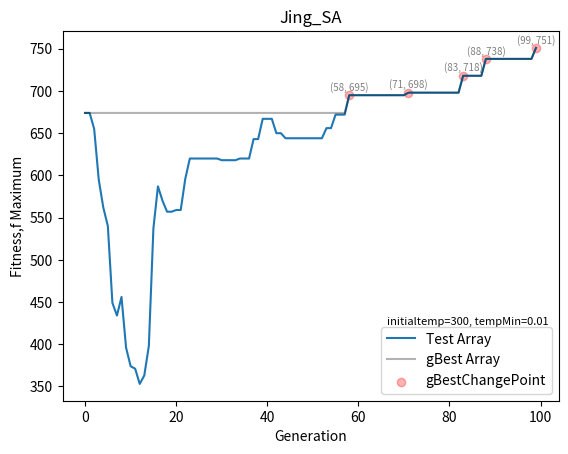

The matplotlib source for this figure:
import math
import random
import numpy as np
import matplotlib.pyplot as plt

########## STEP 00 __ 設定workMatrix ######################

WorkMatrix = np.array([[67, 34, 32, 83, 38, 86, 85, 44, 25, 77],
                       [12, 74, 79, 51, 69, 42, 59, 17, 51, 22],
                       [32, 17, 87, 10, 70, 69, 67, 65, 28, 21],
                       [35, 13, 70, 37, 90, 59, 15, 84, 41, 40],
                       [73, 78, 74, 64, 34, 56, 18, 24, 56, 80],
                       [77, 39, 10, 34, 28, 53, 24, 36, 47, 81],
                       [76, 58, 51, 47, 36, 72, 33, 51, 78, 80],
                       [18, 83, 12, 19, 19, 78, 83, 44, 12, 15],
                       [90, 39, 56, 29, 25, 63, 29, 17, 48, 76],
                       [60, 39, 58, 40, 73, 33, 62, 30, 40, 59]])


####### STEP 01 __ 設定 method & class 來做後續使用 #############

## 創建fitnessFunction Method
def fitnessFunction(WorkMatrix, solutionArray):  ##用來計算Fitness
    fitness = 0  # 初始化fitness
    solutionArray = [x - 1 for x in solutionArray]  # 例如solutionarray=[3,1,2]-->轉換成[2,0,1]==>讓電腦可以讀取陣列
    for i in range(len(WorkMatrix)):  # 依序的跑每一行
        fitness += WorkMatrix[i][solutionArray[i]]  # fitness是WorkMatrix中的第i行，第幾個位置由solutionArray提供
    return fitness  # 最後回傳fitness


## 創建解class

class SolutionArray():  ##創建Solution時，同時計算fitness
    def __init__(self, array):
        self.array = array
        self.fitness = fitnessFunction(WorkMatrix, array)  # 把這個array丟到找fitness的method計算出來


## 創建溫度class
class Temperature():
    def __init__(self, initialtemp, tempMin): #創建溫度的時候，要丟入原始溫度 & 終止計算的最小溫度
        self.initialtemp = initialtemp
        self.temp = initialtemp #溫度會 == 初始溫度
        self.tempMin = tempMin


## 設定降溫method
def SlowCooling(temperature, iterationNum):  # 降溫方法
    FireReductionRadio = 0.9  # 溫度下降的比例
    temperature.temp = temperature.initialtemp * (FireReductionRadio ** iterationNum)
    return temperature


## 創建新solution方法
def getNewSolution(WorkMatrix):
    WorkMatrixRowNum = WorkMatrix.shape[0]  # 讀取WorkMatrix共有幾個row
    array = []
    for i in range(WorkMatrixRowNum):  # range(3) = [0,1,2]
        array.append(i)  # 這邊的solutionArray 會從0開始
    array = [x + 1 for x in array] #所以要讓 solutionArray 內的值都+1
    random.shuffle(array) #打亂 solutionArray 的內部順序
    return SolutionArray(array)  # 返回 SolutionArray 物件

## 創建 生成旁邊解 的 method
def getNeighborSolution(solutionArray):  # 生成旁邊的解
    solutionArray = solutionArray
    pos1 = random.randint(0, len(solutionArray.array) - 1)
    pos2 = random.randint(0, len(solutionArray.array) - 1)
    if pos1 == pos2: #若這麼碰巧的pos1 == pos2 ((會變成新的tmparray沒有更新))，所以重新執行這個method
        getNeighborSolution(solutionArray) # 重新執行
    new_array = solutionArray.array.copy()  # 複製原始陣列
    new_array[pos1], new_array[pos2] = new_array[pos2], new_array[pos1]  # 交換位置
    new_fitness = fitnessFunction(WorkMatrix, new_array)  # 計算新的 fitness
    return SolutionArray(new_array)  # 返回新的 SolutionArray 物件

## 創建 退火演算法的 method
def SimulatedAnnealing(WorkMatrix, temperature): #要把 workMatrix & 溫度丟進去
    iterationNum = 0 #從第0代開始
    testArrayList = []
    gBestList = []  # 有更好的gBest時，就存進來
    gBestChangeIndexList = []  # 這是索引gBest更動時的位置 ((後續可以丟到陣列中拿到fitness值

    #### 初代解 ####
    testArray = getNewSolution(WorkMatrix)
    print(f"第{iterationNum}代，array= {testArray.array}, fitness= {testArray.fitness}, temperature= {temperature.temp:.2f} ")

    gBestArray = testArray  # 同時創造一個新的gBestArray來記錄

    testArrayList.append(testArray)
    gBestList.append(gBestArray)
    #### 執行後續演算 ####
    while temperature.temp > temperature.tempMin: ##在溫度沒有低到"低溫標準"，都繼續執行計算
        iterationNum += 1
        tmpTestArray = getNeighborSolution(testArray) ##創建一個tmpTestArray ((從獲得鄰近解method創建
        ### 第一個情況，新的解比舊的解好 ###
        if tmpTestArray.fitness > testArray.fitness:
            testArray = tmpTestArray

            if iterationNum % 3 == 0:
                temperature = SlowCooling(temperature, iterationNum)  # 每三個iteration就降溫一次
            print( f"第{iterationNum}代，array= {testArray.array}, fitness= {testArray.fitness}, temperature= {temperature.temp:.2f} ")

            ### 若tmpTest > gBest 就要把索引值存到 gBestChangeIndexList

            if tmpTestArray.fitness > gBestArray.fitness:
                gBestArray = tmpTestArray
                gBestChangeIndexList.append(iterationNum)  # 紀錄哪一個iteration有變得更好

        ### 第二個情況，新的解沒有比舊的解好 # 就要計算 delta & movePossibility & 隨機生成 r
        elif tmpTestArray.fitness < testArray.fitness:
            r = np.random.rand()  # 隨機創造0~1之間的數
            delta = tmpTestArray.fitness - testArray.fitness #參照公式
            movePossibility = math.exp(delta / temperature.temp) #參照公式

            ## 若 r < movePossibility
            if r < movePossibility:  # 若隨機變數r < 移動機率 movePossibility
                testArray = tmpTestArray  # 就move粒子，讓新的取代舊的
                if iterationNum % 3 == 0:
                    temperature = SlowCooling(temperature, iterationNum)  # 每三個iteration就降溫一次
                print(f"第{iterationNum}代，array= {testArray.array}, fitness= {testArray.fitness}, temperature= {temperature.temp:.2f} ")

                ### 若tmpTest > gBest 就要把索引值存到 gBestChangeIndexList

                if tmpTestArray.fitness > gBestArray.fitness:
                    gBestArray = tmpTestArray
                    gBestChangeIndexList.append(iterationNum)  # 紀錄哪一個iteration有變得更好
            else:
                if iterationNum % 3 == 0:
                    temperature = SlowCooling(temperature, iterationNum)  # 每三個iteration就降溫一次
                print(
                    f"第{iterationNum}代，array= {testArray.array}, fitness= {testArray.fitness}, temperature= {temperature.temp:.2f} ")

        else:  # 不移動粒子，但改變溫度

            if iterationNum % 3 == 0:
                temperature = SlowCooling(temperature, iterationNum)  # 每三個iteration就降溫一次
            print(f"第{iterationNum}代，array= {testArray.array}, fitness= {testArray.fitness}, temperature= {temperature.temp:.2f} ")

        #### 把這個iteration 的解裝起來
        testArrayList.append(testArray)
        gBestList.append(gBestArray)

    print()
    return testArrayList, gBestList, gBestChangeIndexList, iterationNum


######## STEP 02 設定溫度  ####################################
# 創建溫度

print("M11105102")
print("Jing's SA_assignment")
initialtemp = 300
tempMin = 0.01
temperature = Temperature(initialtemp, tempMin) ### 創建溫度
print(f"初始溫度temp={temperature.temp}\t低溫限制tempMin={temperature.tempMin}") ### 印出 溫度設定
print()

####### STEP 03 執行退火演算法 SimulatedAnnealing  #####################

testArrayList, gBestList, gBestChangeIndexList, iterationNum = SimulatedAnnealing(WorkMatrix, temperature)

########################################################################

######## 創建 testArrayListFitness #把每一代的fitness裝進去
testArrayListFitness = []
for i in testArrayList:
    testArrayListFitness.append(i.fitness)
# print(testArrayListFitness)
# print(len(testArrayListFitness))
# print(iterationNum + 1)

######## 把 gBestChangeIndexList 丟到 testArrayListFitness找到轉折點
######## 這是要拿來畫得到更好的gBest圖點圖

gBestChange_index_fitness = []
# print(gBestChangeIndexList)
for i in gBestChangeIndexList:
    gBestChange_index_fitness.append(testArrayListFitness[i])

# print(gBestChange_index_fitness)

gBestListFitness = []
for i in gBestList:
    gBestListFitness.append(i.fitness)
# print(gBestListFitness)

print(f"總共執行了 {iterationNum} 代")
print(f"final_出現在第 {gBestChangeIndexList[-1]} 代, final_gBest = {gBestList[-1].array}, final_gBest_fitness= {gBestListFitness[-1]}")

################## STEP 04 繪圖 #############################
###版本一：每一個fitness跑的趨勢####

iteration_ = np.arange(0, len(testArrayListFitness), 1)
plt.xlabel("Generation")
plt.ylabel("Fitness,f Maximum")
plt.plot(iteration_, testArrayListFitness, label="Test Array")  # 這是每一個iteration的fitness走勢

plt.plot(iteration_, gBestListFitness, c="black", alpha=0.3, label="gBest Array")  # 這是gBest的fitness走勢

# 這是把點位置的x軸==gBestChangeIndexList y軸==gBestChange_index_fitness 的文字描述((寫出座標位置))
for i in range(len(gBestChangeIndexList)):
    x = gBestChangeIndexList[i]
    y = gBestChange_index_fitness[i]
    plt.text(x, y + 3, f"({x}, {y})", fontsize=7, ha='center', va='bottom', alpha=0.5)

plt.title("Jing_SA")
plt.scatter(gBestChangeIndexList, gBestChange_index_fitness, alpha=0.3, c="r" , label = "gBestChangePoint") #這是把gBestChange的點標示出來
plt.legend(loc='lower right')  # 顯示圖例 #放在圖的右下角


text = f'initialtemp={temperature.initialtemp}, tempMin={temperature.tempMin}'
plt.text(0.98, 0.2, text, fontsize=8, ha='right', va='bottom', transform=plt.gca().transAxes)
plt.show()
